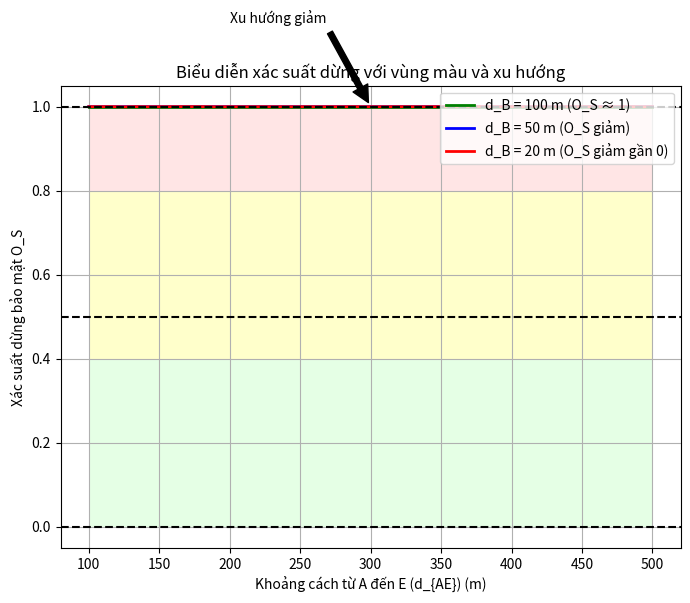
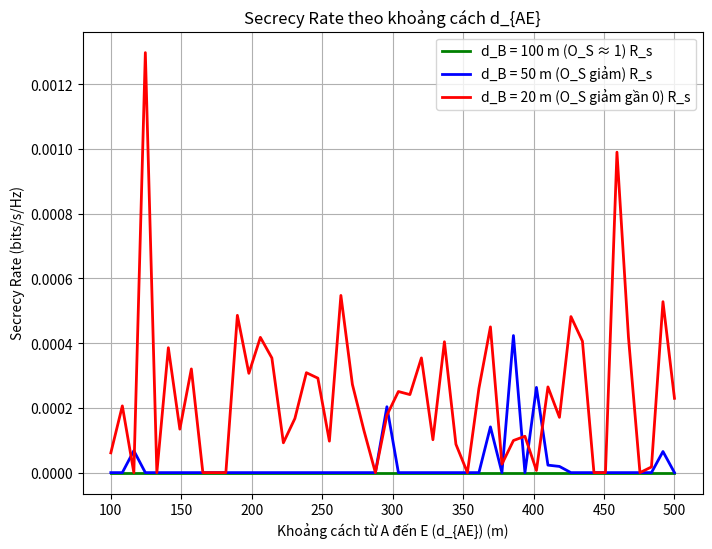
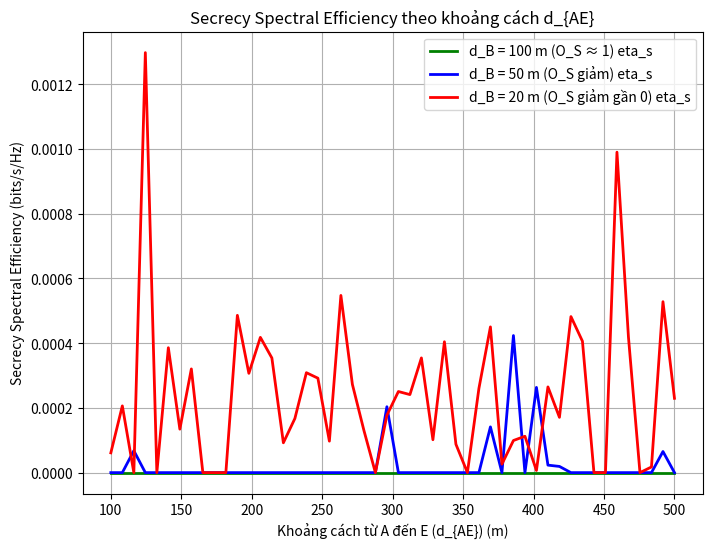

Write Python code to recreate these figures, in order.
## Simulation Improvement-2
#Thêm $ R_s $ và $ \eta_s $:
# $ R_s = \max(0, \text{mean}(C_{AB}) - \text{mean}(C_{AE})) $.
# $ \eta_s = R_s / B $ với $ B = 10e6 $.

# Mô phỏng nghe lén chủ động: Thêm nhiễu giả mạo từ Eve, ví dụ: $ \text{SNR}_{\text{Eve}} += \text{noise\_eve} $ với $ \text{noise\_eve} \sim \mathcal{CN}(0, 0.1 \cdot P_A) $.
# Hiệu chỉnh $ \epsilon_S $: Điều chỉnh $ \epsilon_S = 50e3 / 10e6 = 0.005 \, \text{bits/s/Hz} $ để phù hợp với băng thông 10 MHz.
#  Tối ưu hóa: Giảm $ num_samples $ xuống 10^4 nếu cần, hoặc sử dụng vector hóa để tăng tốc.
import numpy as np
import matplotlib.pyplot as plt

# Thông số hệ thống
P_A = 1                     # Công suất truyền (W)
N_0 = 10**((-134 - 30) / 10) # Nhiễu nền thực tế (-164 dBm/Hz -> Watt)
alpha = 3                   # Hệ số suy hao
epsilon_S = 0.5             # Ngưỡng bảo mật (0.5 bits/s/Hz, điều chỉnh)
B = 10e6                    # Băng thông (10 MHz)
num_samples = int(1e4)      # Số mẫu mô phỏng
dE_range = np.linspace(100, 500, 50) # Khoảng cách Alice-Eve (m)

# Ba giá trị d_B tương ứng ba kịch bản
dB_values = [100, 50, 20]   # Khoảng cách Alice-Bob (m)
colors = ['g', 'b', 'r']
labels = [
    'd_B = 100 m (O_S ≈ 1)',
    'd_B = 50 m (O_S giảm)',
    'd_B = 20 m (O_S giảm gần 0)'
]
O_S = np.zeros((3, len(dE_range)))
R_s = np.zeros((3, len(dE_range)))
eta_s = np.zeros((3, len(dE_range)))

print("==== THÔNG SỐ HỆ THỐNG ====")
print(f"Công suất truyền P_A: {P_A} W")
print(f"Nhiễu nền N_0: {N_0:.2e} W")
print(f"Hệ số suy hao alpha: {alpha}")
print(f"Ngưỡng bảo mật epsilon_S: {epsilon_S:.4f} (bits/s/Hz)")
print(f"Băng thông: {B/1e6:.1f} MHz")
print(f"Khoảng cách d_B: {dB_values}")
print(f"Khoảng cách d_E: {dE_range[0]:.1f} -> {dE_range[-1]:.1f} m (step {dE_range[1]-dE_range[0]:.1f})")
print("============================\n")

# Mô phỏng cho từng kịch bản với nghe lén chủ động
for j in range(3):
    d_B = dB_values[j]
    print(f"\n--- Mô phỏng với d_B = {d_B} m ---")
    for i in range(len(dE_range)):
        d_E = dE_range[i]
        # Tạo kênh fading Rayleigh phức
        h_B = np.sqrt(0.5) * (np.random.randn(num_samples) + 1j * np.random.randn(num_samples))
        h_E = np.sqrt(0.5) * (np.random.randn(num_samples) + 1j * np.random.randn(num_samples))

        # Tính SNR với suy hao
        SNR_Bob = (P_A * np.abs(h_B)**2) / (d_B**alpha * N_0)
        SNR_Eve = (P_A * np.abs(h_E)**2) / (d_E**alpha * N_0)

        # Thêm nhiễu giả mạo từ Eve
        noise_eve = np.sqrt(0.3 * P_A) * (np.random.randn(num_samples) + 1j * np.random.randn(num_samples))
        SNR_Eve += np.abs(noise_eve)**2 / N_0

        # Tính dung lượng kênh theo Shannon
        C_AB = B * np.log2(1 + SNR_Bob)
        C_AE = B * np.log2(1 + SNR_Eve)

        # Tính Secrecy Capacity và Secrecy Outage
        C_S = np.maximum(0, C_AB - C_AE)
        R_s[j, i] = np.mean(C_S) / B  # Secrecy Rate
        O_S[j, i] = np.mean(C_S < epsilon_S * B)  # Secrecy Outage Probability
        eta_s[j, i] = R_s[j, i]  # Secrecy Spectral Efficiency (bits/s/Hz)
        print(f"d_E = {d_E:.1f} m | O_S = {O_S[j, i]:.4f} | R_s = {R_s[j, i]:.4f} | eta_s = {eta_s[j, i]:.4f}")

# Vẽ đồ thị
plt.figure(figsize=(8, 6))

# Vùng màu bảo mật
plt.fill_between(np.concatenate((dE_range, dE_range[::-1])),
                 np.concatenate((np.ones(len(dE_range)) * 0.8, np.ones(len(dE_range)))),
                 color=[1, 0.8, 0.8], edgecolor='none', alpha=0.5)
plt.fill_between(np.concatenate((dE_range, dE_range[::-1])),
                 np.concatenate((np.ones(len(dE_range)) * 0.4, np.ones(len(dE_range)) * 0.8)),
                 color=[1, 1, 0.6], edgecolor='none', alpha=0.5)
plt.fill_between(np.concatenate((dE_range, dE_range[::-1])),
                 np.concatenate((np.zeros(len(dE_range)), np.ones(len(dE_range)) * 0.4)),
                 color=[0.8, 1, 0.8], edgecolor='none', alpha=0.5)

# Vẽ 3 đường xác suất
for j in range(3):
    plt.plot(dE_range, O_S[j, :], color=colors[j], linewidth=2, label=labels[j])

plt.annotate('Xu hướng giảm',
             xy=(float(np.mean(dE_range)), float(np.mean(O_S[0,:]))),
             xytext=(float(np.mean(dE_range)) - 100, float(np.mean(O_S[0,:])) + 0.2),
             arrowprops=dict(facecolor='black', shrink=0.05))

plt.xlabel('Khoảng cách từ A đến E (d_{AE}) (m)')
plt.ylabel('Xác suất dừng bảo mật O_S')
plt.title('Biểu diễn xác suất dừng với vùng màu và xu hướng')
plt.legend(loc='upper right')
plt.axhline(y=1, color='k', linestyle='--', label='O_S = 1')
plt.axhline(y=0.5, color='k', linestyle='--', label='O_S = 0.5')
plt.axhline(y=0, color='k', linestyle='--', label='O_S = 0')
plt.grid(True)
plt.show()

# Biểu đồ bổ sung cho R_s và eta_s
plt.figure(figsize=(8, 6))
for j in range(3):
    plt.plot(dE_range, R_s[j, :], color=colors[j], linewidth=2, label=labels[j] + ' R_s')
plt.xlabel('Khoảng cách từ A đến E (d_{AE}) (m)')
plt.ylabel('Secrecy Rate (bits/s/Hz)')
plt.title('Secrecy Rate theo khoảng cách d_{AE}')
plt.legend(loc='upper right')
plt.grid(True)
plt.show()

plt.figure(figsize=(8, 6))
for j in range(3):
    plt.plot(dE_range, eta_s[j, :], color=colors[j], linewidth=2, label=labels[j] + ' eta_s')
plt.xlabel('Khoảng cách từ A đến E (d_{AE}) (m)')
plt.ylabel('Secrecy Spectral Efficiency (bits/s/Hz)')
plt.title('Secrecy Spectral Efficiency theo khoảng cách d_{AE}')
plt.legend(loc='upper right')
plt.grid(True)
plt.show()
